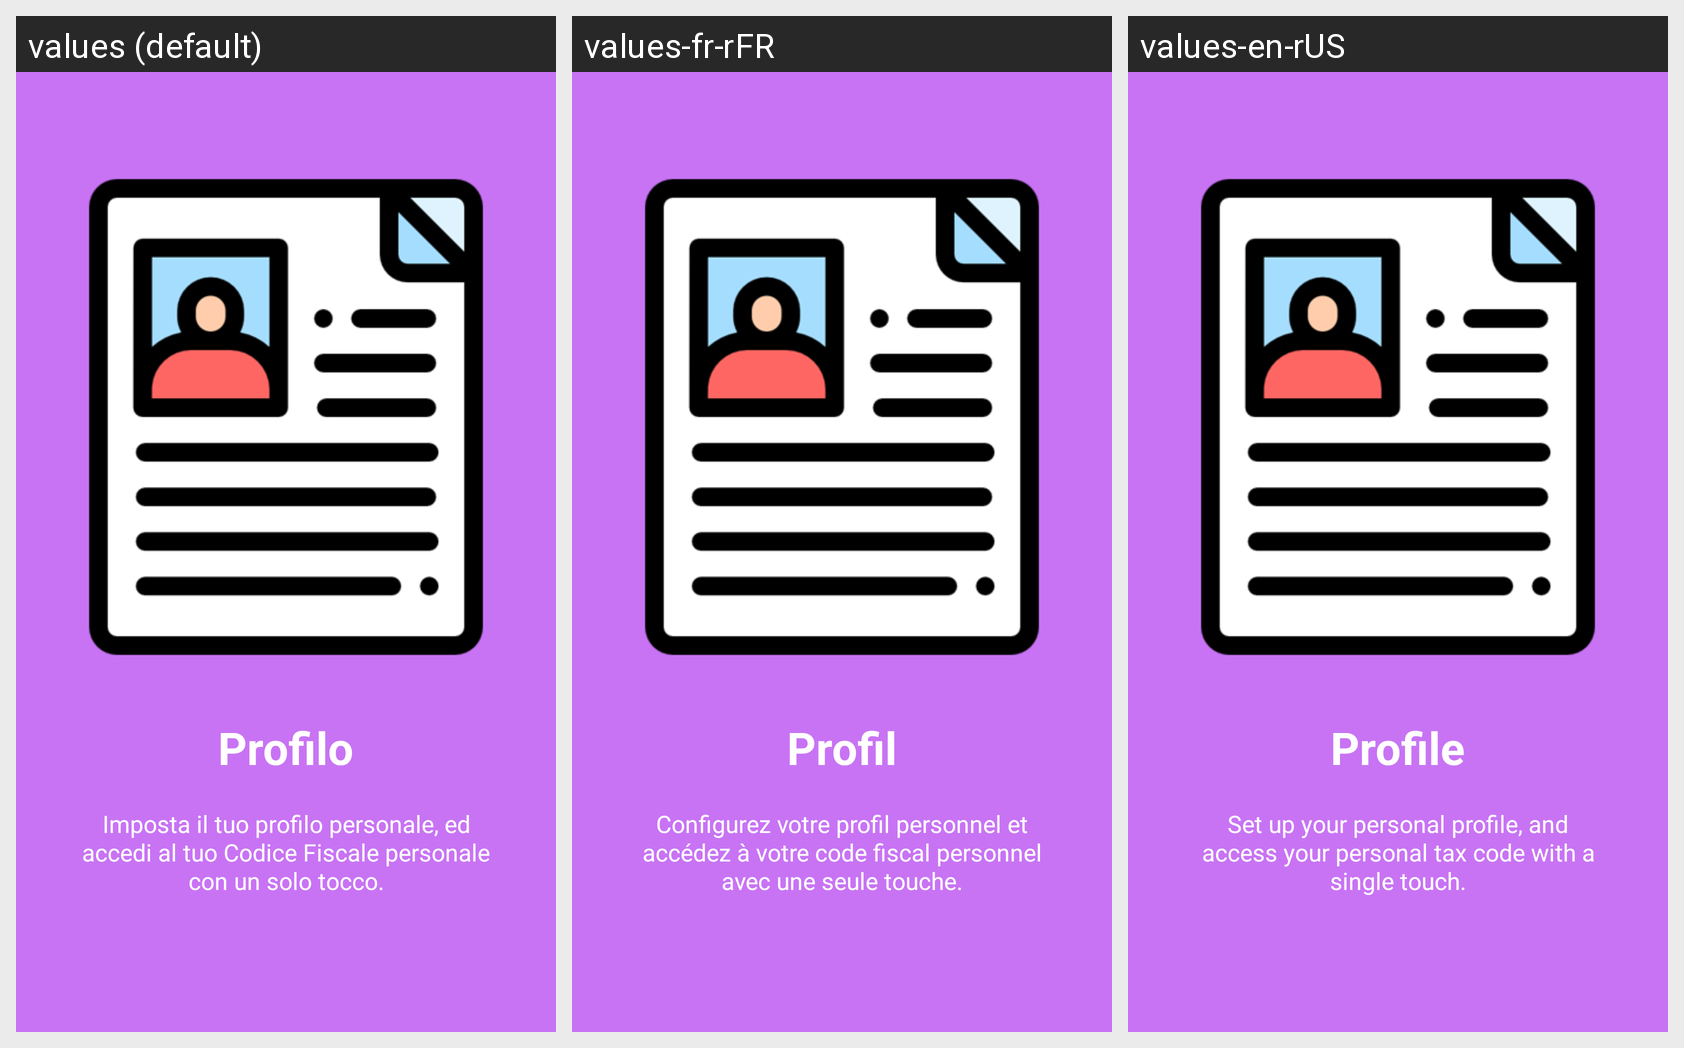

The Android screen above is rendered under several locales of the same app. Produce the string resources it draws, with the default and per-locale values.
Android screen res/layout/welcome_slide4.xml rendered under 3 locales, left to right: values (default), values-fr-rFR, values-en-rUS. Device: Nexus 5 (rendered at 1080×1920; each locale shown at half size, 540×960, under a caption strip naming it); theme LightTheme.
Strings drawn on this screen, with the default value and each locale's value (text and hints the layout hard-codes, and strings that could not be matched under every locale, appear in the picture but are not listed):

slide_4_title
  values: Profilo
  values-fr-rFR: Profil
  values-en-rUS: Profile

slide_4_desc
  values: Imposta il tuo profilo personale, ed accedi al tuo Codice Fiscale personale con un solo tocco.
  values-fr-rFR: Configurez votre profil personnel et accédez à votre code fiscal personnel avec une seule touche.
  values-en-rUS: Set up your personal profile, and access your personal tax code with a single touch.
